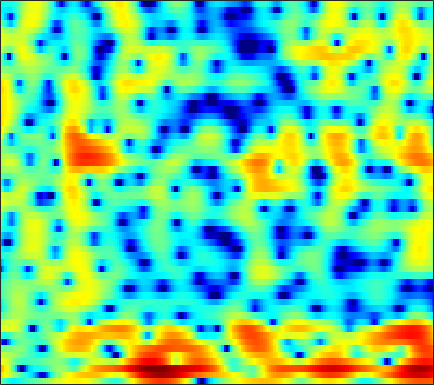

Data behind this chart, as committed beside it:
-0.31305, -1.3574, -2.6237, -3.7315, -4.3591, -4.767, -4.7743, -4.5257, -4.1914, -3.7315, -3.224, -2.8784, -2.4795, -2.1158, -1.8625, -1.481, -1.1727, -0.91458, -0.57034, -0.2108, 0.24484, 0.61054, 1.0546, 1.4991
5.566, 4.923, 4.034, 3.171, 2.511, 1.657, 0.7963, 0.1832, -0.6229, -1.385, -2.168, -2.757, -3.614, -4.559, -5.386, -6.815, -8.671, -10.54, -13.65, -16.18, -13.72, -10.6, -7.197, -4.568
7.147, 6.254, 4.896, 3.306, 1.906, -0.321, -3.074, -5.795, -11.25, -21.46, -16.76, -11.79, -8.187, -6.081, -5.127, -4.33, -3.914, -3.729, -3.588, -3.4, -3.005, -2.582, -1.862, -1.078
4.426, 3.886, 3.071, 2.191, 1.494, 0.5443, -0.3346, -0.9882, -1.701, -2.164, -2.466, -2.492, -2.425, -2.272, -2.134, -1.968, -1.808, -1.663, -1.448, -1.226, -0.9467, -0.774, -0.4814, -0.2275
2.278, 2.138, 1.925, 1.632, 1.412, 1.102, 0.7695, 0.5223, 0.08728, -0.2103, -0.6164, -0.9272, -1.401, -1.919, -2.317, -2.852, -3.374, -3.698, -3.917, -3.867, -3.468, -2.991, -2.172, -1.254
-0.5653, -0.6523, -0.5997, -0.4632, -0.3104, -0.05738, 0.1536, 0.2646, 0.3131, 0.2755, -0.05586, -0.3568, -0.9358, -1.786, -2.62, -4.19, -6.438, -8.866, -14.24, -24.53, -13.82, -9.061, -5.062, -2.317
-10.31, -13.53, -14.37, -10.08, -7.381, -4.813, -3.086, -2.176, -1.32, -0.8645, -0.6579, -0.6495, -0.8451, -1.22, -1.53, -1.987, -2.425, -2.678, -2.873, -2.753, -2.231, -1.673, -0.7441, 0.3329
-2.778, -3.215, -3.339, -2.822, -2.225, -1.383, -0.7078, -0.3724, -0.1878, -0.2762, -0.701, -1.089, -1.747, -2.361, -2.706, -2.898, -2.72, -2.411, -1.833, -1.207, -0.5901, -0.1535, 0.4198, 0.8639
3.037, 3.142, 3.26, 3.365, 3.398, 3.373, 3.176, 2.913, 2.296, 1.343, -0.07483, -1.447, -4.225, -8.749, -15.47, -21.29, -9.733, -6.235, -3.387, -1.657, -0.6218, -0.2385, -0.1799, -0.5607
1.522, 1.915, 2.335, 2.642, 2.776, 2.863, 2.777, 2.602, 2.215, 1.636, 0.8814, 0.2066, -0.7504, -1.634, -2.121, -2.396, -2.236, -1.916, -1.441, -0.9963, -0.7695, -0.764, -0.986, -1.585
-2.088, -1.368, -0.4976, 0.2262, 0.67, 1.109, 1.372, 1.466, 1.452, 1.305, 1.027, 0.7736, 0.4162, 0.01318, -0.2498, -0.5653, -0.7937, -0.8954, -0.9502, -0.9299, -0.8465, -0.7893, -0.7156, -0.6432
-5.627, -4.073, -2.374, -1.051, -0.2657, 0.5341, 1.086, 1.338, 1.499, 1.459, 1.237, 0.9504, 0.4415, -0.1864, -0.7272, -1.499, -2.226, -2.667, -3.001, -2.949, -2.545, -2.064, -1.302, -0.5319
-5.024, -3.523, -1.859, -0.5511, 0.2428, 1.042, 1.595, 1.85, 1.985, 1.891, 1.567, 1.157, 0.3523, -0.7923, -1.925, -3.931, -6.795, -9.852, -15.5, -14.35, -8.832, -5.994, -3.271, -1.307
-2.507, -1.809, -0.9175, -0.1191, 0.3918, 0.9446, 1.34, 1.527, 1.627, 1.548, 1.285, 0.9586, 0.3562, -0.4555, -1.222, -2.425, -3.774, -4.738, -5.58, -5.457, -4.423, -3.385, -2.011, -0.8057
-2.111, -1.592, -0.9432, -0.3638, 0.01198, 0.4252, 0.7194, 0.8667, 0.9602, 0.9486, 0.8366, 0.7077, 0.4767, 0.208, 0.009829, -0.2602, -0.4727, -0.5813, -0.6167, -0.523, -0.3141, -0.1253, 0.1378, 0.3347
-2.672, -2.09, -1.375, -0.7501, -0.3679, 0.01573, 0.2446, 0.3127, 0.2783, 0.1421, -0.03856, -0.1605, -0.24, -0.1913, -0.05668, 0.236, 0.6042, 0.8951, 1.268, 1.588, 1.81, 1.904, 1.899, 1.703
-5.142, -4.167, -2.918, -1.883, -1.282, -0.7648, -0.592, -0.7023, -1.185, -2.063, -3.282, -4.285, -5.234, -4.929, -3.918, -2.158, -0.5144, 0.5314, 1.64, 2.448, 2.992, 3.238, 3.352, 3.239
-11.46, -8.368, -5.578, -3.69, -2.719, -1.907, -1.594, -1.69, -2.298, -3.578, -5.763, -8.243, -12.64, -11.98, -8.205, -4.303, -1.656, -0.2154, 1.173, 2.109, 2.702, 2.973, 3.15, 3.162
-6.906, -5.835, -4.425, -3.228, -2.49, -1.735, -1.236, -1.03, -0.9579, -1.088, -1.334, -1.503, -1.57, -1.298, -0.8688, -0.1255, 0.6236, 1.103, 1.561, 1.782, 1.768, 1.626, 1.319, 0.9685
-3.413, -3.284, -2.958, -2.486, -2.051, -1.409, -0.7456, -0.2626, 0.3253, 0.8449, 1.282, 1.567, 1.91, 2.205, 2.384, 2.566, 2.623, 2.549, 2.257, 1.687, 0.7808, -0.1741, -1.883, -4.118
-4.472, -5.11, -5.718, -5.727, -5.246, -4.092, -2.68, -1.62, -0.3254, 0.7869, 1.708, 2.274, 2.872, 3.29, 3.481, 3.572, 3.463, 3.236, 2.713, 1.901, 0.7369, -0.4089, -2.381, -4.955
-7.653, -10.2, -16.01, -29.34, -17.01, -10.02, -6.139, -4.056, -1.915, -0.2776, 0.9972, 1.754, 2.534, 3.075, 3.343, 3.494, 3.429, 3.245, 2.816, 2.19, 1.384, 0.6935, -0.2855, -1.213
-5.234, -6.276, -7.435, -7.851, -7.453, -6.183, -4.539, -3.286, -1.721, -0.336, 0.836, 1.578, 2.37, 2.941, 3.226, 3.42, 3.398, 3.245, 2.859, 2.279, 1.53, 0.8711, -0.09997, -1.11
-2.3, -2.958, -3.755, -4.279, -4.4, -4.108, -3.332, -2.519, -1.282, -0.03671, 1.105, 1.846, 2.652, 3.24, 3.526, 3.724, 3.702, 3.539, 3.13, 2.488, 1.594, 0.7316, -0.7282, -2.644
-1.108, -2.34, -4.405, -6.965, -8.91, -9.697, -7.421, -5.215, -2.652, -0.6505, 0.8715, 1.751, 2.631, 3.225, 3.501, 3.661, 3.612, 3.447, 3.077, 2.522, 1.762, 1.047, -0.1469, -1.666
0.207, -1.031, -3.158, -5.904, -8.094, -9.13, -6.86, -4.716, -2.354, -0.6066, 0.6307, 1.29, 1.867, 2.153, 2.217, 2.144, 1.927, 1.705, 1.35, 0.9519, 0.5461, 0.2432, -0.1409, -0.4846
2.403, 1.821, 1.01, 0.2723, -0.1324, -0.3761, -0.2653, -0.01254, 0.4139, 0.7902, 1.014, 1.033, 0.8452, 0.4065, -0.06649, -0.8281, -1.634, -2.189, -2.773, -3.107, -3.195, -3.135, -2.898, -2.472
3.74, 3.381, 2.94, 2.585, 2.392, 2.231, 2.158, 2.124, 2.049, 1.858, 1.463, 0.9856, 0.04517, -1.311, -2.668, -4.992, -7.85, -10.01, -11.52, -10.93, -9.944, -9.424, -8.926, -8.08
3.283, 2.728, 2.159, 1.898, 1.915, 2.131, 2.433, 2.633, 2.764, 2.67, 2.283, 1.769, 0.71, -0.8587, -2.467, -5.32, -9.299, -12.96, -15.53, -13.58, -12.41, -12.91, -16.35, -32.9
-0.5837, -2.575, -5.096, -5.409, -3.935, -1.593, 0.2561, 1.257, 2.144, 2.592, 2.662, 2.482, 1.958, 1.133, 0.3486, -0.889, -2.189, -3.082, -3.999, -4.608, -5.021, -5.262, -5.375, -4.944
-3.19, -5.466, -8.74, -9.046, -6.832, -3.864, -1.709, -0.5686, 0.4815, 1.103, 1.385, 1.411, 1.263, 0.9503, 0.6419, 0.183, -0.287, -0.6167, -1.006, -1.286, -1.445, -1.457, -1.317, -0.9554
-0.9928, -1.379, -1.72, -1.739, -1.524, -1.046, -0.5248, -0.1808, 0.1414, 0.2991, 0.2988, 0.229, 0.07284, -0.1113, -0.2459, -0.3858, -0.4993, -0.5757, -0.6728, -0.7675, -0.8506, -0.8946, -0.9011, -0.8008
0.7264, 0.9308, 1.14, 1.29, 1.351, 1.369, 1.278, 1.128, 0.7733, 0.2544, -0.3878, -0.8929, -1.484, -1.828, -1.87, -1.681, -1.327, -1.052, -0.7797, -0.6858, -0.8241, -1.104, -1.685, -2.442
1.531, 2.178, 2.741, 3.023, 3.071, 2.927, 2.54, 2.066, 1.147, -0.1755, -2.035, -3.899, -6.958, -9.273, -8.539, -5.739, -3.336, -2.027, -0.8783, -0.3421, -0.3795, -0.805, -2.023, -4.362
0.6804, 1.228, 1.629, 1.741, 1.691, 1.451, 1.015, 0.5335, -0.3435, -1.6, -3.362, -5.109, -7.908, -9.932, -9.253, -6.632, -4.224, -2.867, -1.62, -0.9089, -0.6336, -0.6655, -0.9826, -1.468
0.3068, 0.0631, -0.392, -0.9023, -1.248, -1.579, -1.768, -1.856, -2.01, -2.281, -2.664, -2.98, -3.342, -3.479, -3.368, -2.944, -2.377, -1.959, -1.506, -1.167, -0.9585, -0.8641, -0.744, -0.5324
1.134, -0.173, -2.33, -4.815, -6.407, -6.83, -5.507, -4.309, -3.04, -2.178, -1.649, -1.396, -1.183, -1.018, -0.892, -0.7209, -0.5751, -0.5198, -0.531, -0.6859, -0.9854, -1.277, -1.634, -1.751
3.521, 1.811, -1.236, -5.564, -9.512, -9.96, -6.104, -4.031, -2.289, -1.313, -0.8096, -0.6187, -0.4555, -0.3079, -0.1837, -0.02853, 0.08631, 0.09935, -0.06467, -0.5841, -1.583, -2.772, -5.269, -9.303
5.172, 4.208, 2.782, 1.368, 0.4535, -0.4089, -0.9019, -1.177, -1.612, -2.287, -3.227, -4.025, -4.914, -5.18, -4.859, -4.005, -3.119, -2.599, -2.235, -2.258, -2.724, -3.379, -4.605, -5.827
5.474, 4.974, 4.189, 3.31, 2.611, 1.618, 0.5188, -0.4151, -1.928, -3.937, -6.755, -9.845, -17.2, -25.79, -15.36, -9.912, -7.076, -5.761, -4.659, -3.998, -3.641, -3.476, -3.248, -2.88
5.378, 5.123, 4.642, 4.002, 3.429, 2.528, 1.464, 0.5494, -0.8684, -2.52, -4.399, -5.878, -7.6, -8.418, -8.261, -7.461, -6.571, -6.044, -5.547, -5.273, -5.122, -4.997, -4.708, -4.188
5.157, 5.056, 4.761, 4.296, 3.842, 3.122, 2.283, 1.581, 0.5843, -0.4588, -1.505, -2.25, -3.141, -3.855, -4.266, -4.726, -5.186, -5.576, -6.218, -7.081, -8.113, -8.908, -9.657, -9.397
4.997, 4.961, 4.721, 4.295, 3.869, 3.2, 2.448, 1.857, 1.075, 0.3202, -0.3913, -0.8959, -1.544, -2.195, -2.717, -3.492, -4.417, -5.253, -6.656, -8.472, -11, -13.78, -20.58, -28.95
5.15, 5.054, 4.69, 4.076, 3.48, 2.535, 1.51, 0.7726, -0.07255, -0.6572, -0.9901, -1.141, -1.321, -1.608, -1.948, -2.589, -3.484, -4.35, -5.75, -7.356, -9.049, -10.18, -11.1, -10.75
5.73, 5.498, 4.895, 3.916, 2.905, 1.14, -1.126, -3.062, -5.24, -5.465, -4.035, -2.868, -1.718, -1.107, -0.9797, -1.255, -2.013, -2.886, -4.474, -6.608, -9.173, -11.05, -12.01, -10.15
5.256, 5.012, 4.39, 3.372, 2.286, 0.2955, -2.596, -5.625, -10.73, -10.02, -5.627, -3.337, -1.394, -0.3279, 0.03309, 0.005535, -0.5526, -1.311, -2.824, -5.041, -8.245, -11.36, -13.63, -9.809
2.7, 2.633, 2.323, 1.789, 1.259, 0.4195, -0.4819, -1.102, -1.626, -1.635, -1.169, -0.6763, -0.04115, 0.3996, 0.5435, 0.501, 0.18, -0.2465, -1.004, -1.903, -2.777, -3.258, -3.478, -3.14
0.1769, 0.1734, 0.02121, -0.1736, -0.2776, -0.3202, -0.2331, -0.1053, 0.1515, 0.4633, 0.7881, 1.013, 1.248, 1.375, 1.384, 1.272, 1.023, 0.7635, 0.3419, -0.1094, -0.5272, -0.799, -1.072, -1.256
-1.122, -1.768, -2.844, -3.652, -3.657, -2.765, -1.405, -0.3931, 0.744, 1.604, 2.192, 2.473, 2.659, 2.644, 2.542, 2.276, 1.896, 1.604, 1.207, 0.8136, 0.4379, 0.148, -0.2652, -0.7511
-0.1997, -2.01, -6.036, -15.68, -19.29, -6.842, -2.144, 0.008582, 1.899, 3.074, 3.728, 3.946, 3.913, 3.562, 3.114, 2.35, 1.519, 0.9406, 0.3296, -0.0007883, -0.1552, -0.2263, -0.4148, -0.8113
2.62, 1.726, 0.4791, -0.4004, -0.4813, 0.2228, 1.374, 2.228, 3.147, 3.72, 3.911, 3.788, 3.253, 2.262, 1.168, -0.7699, -3.288, -5.397, -7.27, -6.667, -4.975, -3.889, -2.955, -2.6
3.689, 3.311, 2.854, 2.547, 2.449, 2.494, 2.679, 2.846, 3.028, 3.067, 2.874, 2.526, 1.74, 0.4968, -0.8014, -3.208, -6.705, -10.22, -14.31, -11.78, -8.52, -6.964, -5.713, -5.106
3.477, 3.146, 2.763, 2.481, 2.352, 2.301, 2.369, 2.46, 2.578, 2.62, 2.515, 2.304, 1.801, 1.016, 0.2379, -1.028, -2.38, -3.393, -4.471, -5.117, -5.467, -5.699, -6.116, -6.645
2.38, 1.83, 1.133, 0.5844, 0.3596, 0.3909, 0.772, 1.208, 1.843, 2.406, 2.807, 2.972, 2.986, 2.762, 2.451, 1.878, 1.126, 0.4867, -0.4602, -1.515, -2.753, -3.857, -5.717, -8.253
-0.1619, -1.275, -3.186, -5.459, -6.808, -6.492, -4.152, -2.25, -0.124, 1.497, 2.667, 3.288, 3.828, 4.073, 4.082, 3.875, 3.421, 2.956, 2.139, 1.075, -0.2516, -1.456, -3.393, -5.814
-3.28, -4.349, -6.527, -9.938, -12.99, -12.23, -7.495, -4.66, -1.849, 0.1953, 1.703, 2.556, 3.381, 3.893, 4.088, 4.109, 3.905, 3.583, 2.962, 2.111, 1.059, 0.1427, -1.19, -2.543
-4.879, -4.818, -5.01, -5.251, -5.261, -4.802, -3.799, -2.824, -1.402, -0.03973, 1.174, 1.956, 2.796, 3.392, 3.677, 3.849, 3.786, 3.572, 3.087, 2.399, 1.491, 0.6877, -0.5318, -1.879
-4.398, -3.981, -3.778, -3.774, -3.781, -3.638, -3.175, -2.594, -1.567, -0.3762, 0.8082, 1.619, 2.542, 3.252, 3.628, 3.924, 3.949, 3.825, 3.44, 2.817, 1.944, 1.119, -0.2441, -1.964
